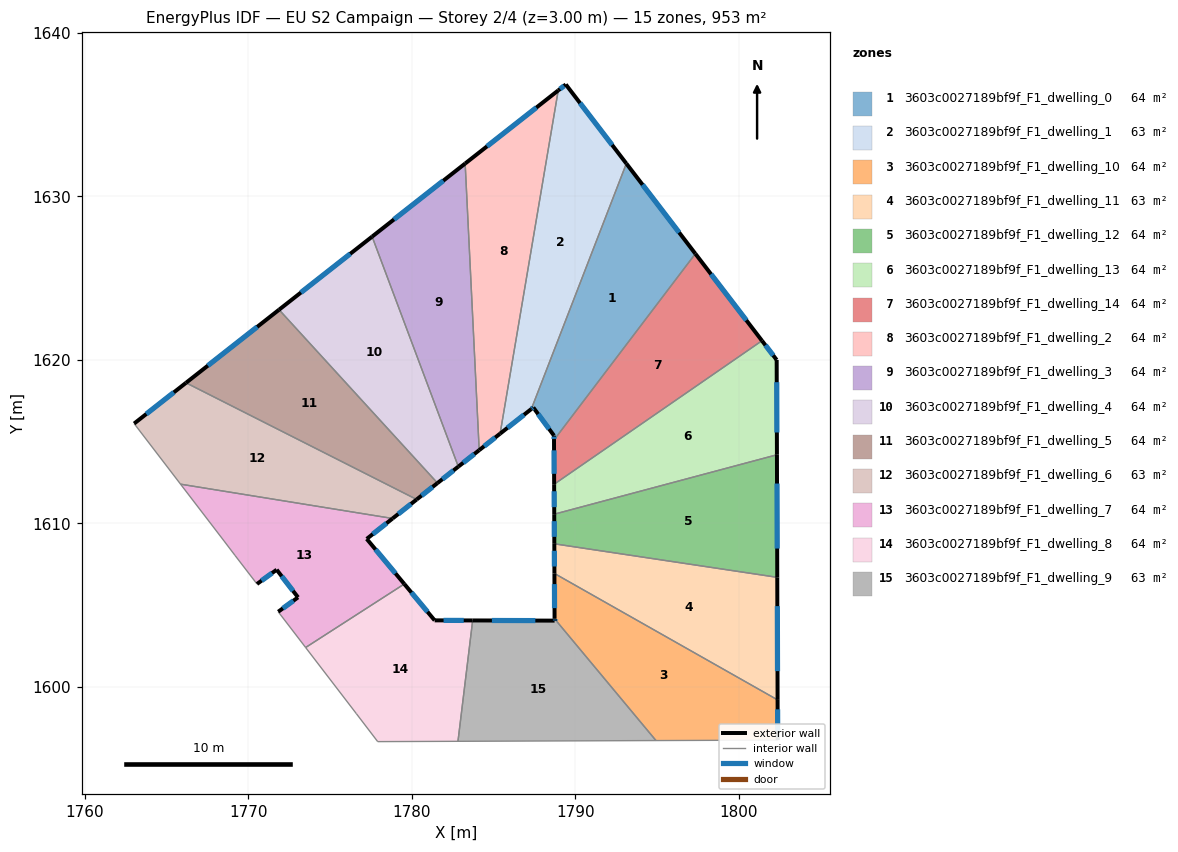
=== STOREY PLAN SPEC (per zone: floor XY polygon, exterior-wall plan segments, windows/doors) ===
zone 1: 3603c0027189bf9f_F1_dwelling_0  (63.5 m²)
  floor: (1793.13, 1632.01) (1797.35, 1626.49) (1788.70, 1615.10) (1788.70, 1615.36) (1787.43, 1617.08) (1787.32, 1616.99)
  exterior wall: (1788.70, 1615.36) – (1788.70, 1615.10)  [0.3 m]
    window: (1788.70, 1615.30) – (1788.70, 1615.16)  [0.2 m²]
  exterior wall: (1787.43, 1617.08) – (1788.70, 1615.36)  [2.1 m]
    window: (1787.73, 1616.68) – (1788.41, 1615.77)  [1.8 m²]
  exterior wall: (1787.32, 1616.99) – (1787.43, 1617.08)  [0.2 m]
    window: (1787.34, 1617.01) – (1787.41, 1617.06)  [0.1 m²]
  exterior wall: (1797.35, 1626.49) – (1793.13, 1632.01)  [6.9 m]
    window: (1796.36, 1627.79) – (1794.12, 1630.72)  [5.9 m²]
  interior walls: 2
zone 2: 3603c0027189bf9f_F1_dwelling_1  (63.5 m²)
  floor: (1789.42, 1636.85) (1793.13, 1632.01) (1787.32, 1616.99) (1785.41, 1615.48) (1788.96, 1636.49)
  exterior wall: (1785.41, 1615.48) – (1787.32, 1616.99)  [2.4 m]
    window: (1785.85, 1615.84) – (1786.87, 1616.64)  [2.1 m²]
  exterior wall: (1789.42, 1636.85) – (1788.96, 1636.49)  [0.6 m]
    window: (1789.32, 1636.77) – (1789.07, 1636.57)  [0.5 m²]
  exterior wall: (1793.13, 1632.01) – (1789.42, 1636.85)  [6.1 m]
    window: (1792.26, 1633.15) – (1790.30, 1635.71)  [5.1 m²]
  interior walls: 2
zone 3: 3603c0027189bf9f_F1_dwelling_10  (63.5 m²)
  floor: (1802.39, 1599.19) (1802.39, 1596.73) (1794.94, 1596.70) (1788.74, 1604.16) (1788.73, 1606.93)
  exterior wall: (1788.73, 1606.93) – (1788.74, 1604.16)  [2.8 m]
    window: (1788.73, 1606.28) – (1788.74, 1604.81)  [2.3 m²]
  exterior wall: (1802.39, 1596.73) – (1802.39, 1599.19)  [2.5 m]
    window: (1802.39, 1597.31) – (1802.39, 1598.61)  [2.1 m²]
  interior walls: 3
zone 4: 3603c0027189bf9f_F1_dwelling_11  (63.5 m²)
  floor: (1802.36, 1606.69) (1802.39, 1599.19) (1788.73, 1606.93) (1788.72, 1608.74)
  exterior wall: (1788.72, 1608.74) – (1788.73, 1606.93)  [1.8 m]
    window: (1788.72, 1608.32) – (1788.73, 1607.35)  [1.5 m²]
  exterior wall: (1802.39, 1599.19) – (1802.36, 1606.69)  [7.5 m]
    window: (1802.38, 1600.95) – (1802.37, 1604.93)  [6.3 m²]
  interior walls: 2
zone 5: 3603c0027189bf9f_F1_dwelling_12  (63.5 m²)
  floor: (1802.34, 1614.19) (1802.36, 1606.69) (1788.72, 1608.74) (1788.72, 1610.55)
  exterior wall: (1788.72, 1610.55) – (1788.72, 1608.74)  [1.8 m]
    window: (1788.72, 1610.13) – (1788.72, 1609.17)  [1.5 m²]
  exterior wall: (1802.36, 1606.69) – (1802.34, 1614.19)  [7.5 m]
    window: (1802.36, 1608.45) – (1802.35, 1612.43)  [6.3 m²]
  interior walls: 2
zone 6: 3603c0027189bf9f_F1_dwelling_13  (63.5 m²)
  floor: (1801.43, 1621.17) (1802.33, 1620.00) (1802.34, 1614.19) (1788.72, 1610.55) (1788.71, 1612.39)
  exterior wall: (1788.71, 1612.39) – (1788.72, 1610.55)  [1.8 m]
    window: (1788.71, 1611.96) – (1788.72, 1610.99)  [1.5 m²]
  exterior wall: (1802.33, 1620.00) – (1801.43, 1621.17)  [1.5 m]
    window: (1802.12, 1620.27) – (1801.64, 1620.90)  [1.2 m²]
  exterior wall: (1802.34, 1614.19) – (1802.33, 1620.00)  [5.8 m]
    window: (1802.34, 1615.55) – (1802.33, 1618.63)  [4.9 m²]
  interior walls: 2
zone 7: 3603c0027189bf9f_F1_dwelling_14  (63.5 m²)
  floor: (1797.35, 1626.49) (1801.43, 1621.17) (1788.71, 1612.39) (1788.70, 1615.10)
  exterior wall: (1788.70, 1615.10) – (1788.71, 1612.39)  [2.7 m]
    window: (1788.71, 1614.46) – (1788.71, 1613.03)  [2.3 m²]
  exterior wall: (1801.43, 1621.17) – (1797.35, 1626.49)  [6.7 m]
    window: (1800.47, 1622.42) – (1798.31, 1625.24)  [5.7 m²]
  interior walls: 2
zone 8: 3603c0027189bf9f_F1_dwelling_2  (63.5 m²)
  floor: (1788.96, 1636.49) (1785.41, 1615.48) (1784.13, 1614.47) (1783.27, 1632.01)
  exterior wall: (1784.13, 1614.47) – (1785.41, 1615.48)  [1.6 m]
    window: (1784.43, 1614.71) – (1785.11, 1615.25)  [1.4 m²]
  exterior wall: (1788.96, 1636.49) – (1783.27, 1632.01)  [7.2 m]
    window: (1787.62, 1635.44) – (1784.60, 1633.06)  [6.1 m²]
  interior walls: 2
zone 9: 3603c0027189bf9f_F1_dwelling_3  (63.5 m²)
  floor: (1783.27, 1632.01) (1784.13, 1614.47) (1782.85, 1613.47) (1777.57, 1627.54)
  exterior wall: (1782.85, 1613.47) – (1784.13, 1614.47)  [1.6 m]
    window: (1783.15, 1613.70) – (1783.83, 1614.24)  [1.4 m²]
  exterior wall: (1783.27, 1632.01) – (1777.57, 1627.54)  [7.2 m]
    window: (1781.93, 1630.96) – (1778.91, 1628.59)  [6.1 m²]
  interior walls: 2
zone 10: 3603c0027189bf9f_F1_dwelling_4  (63.5 m²)
  floor: (1777.57, 1627.54) (1782.85, 1613.47) (1781.57, 1612.46) (1771.88, 1623.07)
  exterior wall: (1781.57, 1612.46) – (1782.85, 1613.47)  [1.6 m]
    window: (1781.87, 1612.70) – (1782.55, 1613.23)  [1.4 m²]
  exterior wall: (1777.57, 1627.54) – (1771.88, 1623.07)  [7.2 m]
    window: (1776.24, 1626.49) – (1773.22, 1624.12)  [6.1 m²]
  interior walls: 2
zone 11: 3603c0027189bf9f_F1_dwelling_5  (63.5 m²)
  floor: (1771.88, 1623.07) (1781.57, 1612.46) (1780.30, 1611.46) (1766.18, 1618.59)
  exterior wall: (1780.30, 1611.46) – (1781.57, 1612.46)  [1.6 m]
    window: (1780.60, 1611.69) – (1781.28, 1612.22)  [1.4 m²]
  exterior wall: (1771.88, 1623.07) – (1766.18, 1618.59)  [7.2 m]
    window: (1770.54, 1622.02) – (1767.52, 1619.65)  [6.1 m²]
  interior walls: 2
zone 12: 3603c0027189bf9f_F1_dwelling_6  (63.5 m²)
  floor: (1780.30, 1611.46) (1778.83, 1610.29) (1765.85, 1612.39) (1763.01, 1616.10) (1766.18, 1618.59)
  exterior wall: (1778.83, 1610.29) – (1780.30, 1611.46)  [1.9 m]
    window: (1779.17, 1610.57) – (1779.95, 1611.18)  [1.6 m²]
  exterior wall: (1766.18, 1618.59) – (1763.01, 1616.10)  [4.0 m]
    window: (1765.44, 1618.01) – (1763.76, 1616.69)  [3.4 m²]
  interior walls: 3
zone 13: 3603c0027189bf9f_F1_dwelling_7  (63.5 m²)
  floor: (1778.83, 1610.29) (1777.24, 1609.04) (1779.54, 1606.28) (1773.51, 1602.40) (1771.83, 1604.58) (1773.04, 1605.47) (1771.73, 1607.16) (1770.53, 1606.29) (1769.18, 1608.03) (1768.51, 1608.92) (1765.85, 1612.39)
  exterior wall: (1771.73, 1607.16) – (1773.04, 1605.47)  [2.1 m]
    window: (1772.04, 1606.76) – (1772.73, 1605.86)  [1.8 m²]
  exterior wall: (1770.53, 1606.29) – (1771.73, 1607.16)  [1.5 m]
    window: (1770.81, 1606.49) – (1771.45, 1606.95)  [1.3 m²]
  exterior wall: (1777.24, 1609.04) – (1778.83, 1610.29)  [2.0 m]
    window: (1777.61, 1609.34) – (1778.46, 1610.00)  [1.7 m²]
  exterior wall: (1779.54, 1606.28) – (1777.24, 1609.04)  [3.6 m]
    window: (1779.00, 1606.93) – (1777.78, 1608.40)  [3.0 m²]
  exterior wall: (1773.04, 1605.47) – (1771.83, 1604.58)  [1.5 m]
    window: (1772.76, 1605.26) – (1772.11, 1604.79)  [1.3 m²]
  interior walls: 6
zone 14: 3603c0027189bf9f_F1_dwelling_8  (63.5 m²)
  floor: (1783.73, 1604.05) (1782.83, 1596.66) (1777.91, 1596.64) (1776.61, 1598.35) (1773.51, 1602.40) (1779.54, 1606.28) (1781.40, 1604.06)
  exterior wall: (1781.40, 1604.06) – (1779.54, 1606.28)  [2.9 m]
    window: (1780.96, 1604.58) – (1779.98, 1605.76)  [2.4 m²]
  exterior wall: (1783.73, 1604.05) – (1781.40, 1604.06)  [2.3 m]
    window: (1783.18, 1604.05) – (1781.95, 1604.06)  [2.0 m²]
  interior walls: 5
zone 15: 3603c0027189bf9f_F1_dwelling_9  (63.5 m²)
  floor: (1788.74, 1604.16) (1794.94, 1596.70) (1782.83, 1596.66) (1783.73, 1604.05) (1788.74, 1604.04)
  exterior wall: (1788.74, 1604.04) – (1783.73, 1604.05)  [5.0 m]
    window: (1787.56, 1604.04) – (1784.90, 1604.05)  [4.2 m²]
  exterior wall: (1788.74, 1604.16) – (1788.74, 1604.04)  [0.1 m]
    window: (1788.74, 1604.13) – (1788.74, 1604.07)  [0.1 m²]
  interior walls: 3

=== DERIVED (storey summary) ===
Building: EU S2 Campaign
Storey: 2 of 4  (floor level z = 3.00 m)
Storey gross floor area: 952.6 m²
Zones on this storey: 15
  - 3603c0027189bf9f_F1_dwelling_0: floor 63.5 m²; exterior wall 9.5 m (28.5 m²); 4 window(s) 8.0 m²; WWR 28.1%
  - 3603c0027189bf9f_F1_dwelling_1: floor 63.5 m²; exterior wall 9.1 m (27.4 m²); 3 window(s) 7.7 m²; WWR 28.1%
  - 3603c0027189bf9f_F1_dwelling_10: floor 63.5 m²; exterior wall 5.2 m (15.7 m²); 2 window(s) 4.4 m²; WWR 28.1%
  - 3603c0027189bf9f_F1_dwelling_11: floor 63.5 m²; exterior wall 9.3 m (27.9 m²); 2 window(s) 7.9 m²; WWR 28.1%
  - 3603c0027189bf9f_F1_dwelling_12: floor 63.5 m²; exterior wall 9.3 m (27.9 m²); 2 window(s) 7.9 m²; WWR 28.1%
  - 3603c0027189bf9f_F1_dwelling_13: floor 63.5 m²; exterior wall 9.1 m (27.4 m²); 3 window(s) 7.7 m²; WWR 28.1%
  - 3603c0027189bf9f_F1_dwelling_14: floor 63.5 m²; exterior wall 9.4 m (28.2 m²); 2 window(s) 7.9 m²; WWR 28.1%
  - 3603c0027189bf9f_F1_dwelling_2: floor 63.5 m²; exterior wall 8.9 m (26.6 m²); 2 window(s) 7.5 m²; WWR 28.1%
  - 3603c0027189bf9f_F1_dwelling_3: floor 63.5 m²; exterior wall 8.9 m (26.6 m²); 2 window(s) 7.5 m²; WWR 28.1%
  - 3603c0027189bf9f_F1_dwelling_4: floor 63.5 m²; exterior wall 8.9 m (26.6 m²); 2 window(s) 7.5 m²; WWR 28.1%
  - 3603c0027189bf9f_F1_dwelling_5: floor 63.5 m²; exterior wall 8.9 m (26.6 m²); 2 window(s) 7.5 m²; WWR 28.1%
  - 3603c0027189bf9f_F1_dwelling_6: floor 63.5 m²; exterior wall 5.9 m (17.7 m²); 2 window(s) 5.0 m²; WWR 28.1%
  - 3603c0027189bf9f_F1_dwelling_7: floor 63.5 m²; exterior wall 10.7 m (32.2 m²); 5 window(s) 9.1 m²; WWR 28.1%
  - 3603c0027189bf9f_F1_dwelling_8: floor 63.5 m²; exterior wall 5.2 m (15.7 m²); 2 window(s) 4.4 m²; WWR 28.1%
  - 3603c0027189bf9f_F1_dwelling_9: floor 63.5 m²; exterior wall 5.1 m (15.4 m²); 2 window(s) 4.3 m²; WWR 28.1%
Zone adjacency (shared interzone walls):
  - 3603c0027189bf9f_F1_dwelling_0 ↔ 3603c0027189bf9f_F1_dwelling_1
  - 3603c0027189bf9f_F1_dwelling_0 ↔ 3603c0027189bf9f_F1_dwelling_14
  - 3603c0027189bf9f_F1_dwelling_1 ↔ 3603c0027189bf9f_F1_dwelling_2
  - 3603c0027189bf9f_F1_dwelling_10 ↔ 3603c0027189bf9f_F1_dwelling_11
  - 3603c0027189bf9f_F1_dwelling_10 ↔ 3603c0027189bf9f_F1_dwelling_9
  - 3603c0027189bf9f_F1_dwelling_11 ↔ 3603c0027189bf9f_F1_dwelling_12
  - 3603c0027189bf9f_F1_dwelling_12 ↔ 3603c0027189bf9f_F1_dwelling_13
  - 3603c0027189bf9f_F1_dwelling_13 ↔ 3603c0027189bf9f_F1_dwelling_14
  - 3603c0027189bf9f_F1_dwelling_2 ↔ 3603c0027189bf9f_F1_dwelling_3
  - 3603c0027189bf9f_F1_dwelling_3 ↔ 3603c0027189bf9f_F1_dwelling_4
  - 3603c0027189bf9f_F1_dwelling_4 ↔ 3603c0027189bf9f_F1_dwelling_5
  - 3603c0027189bf9f_F1_dwelling_5 ↔ 3603c0027189bf9f_F1_dwelling_6
  - 3603c0027189bf9f_F1_dwelling_6 ↔ 3603c0027189bf9f_F1_dwelling_7
  - 3603c0027189bf9f_F1_dwelling_7 ↔ 3603c0027189bf9f_F1_dwelling_8
  - 3603c0027189bf9f_F1_dwelling_8 ↔ 3603c0027189bf9f_F1_dwelling_9